Run: headless pygame with SDL's dummy video driver; simulated clock (each Clock.tick advances the game by its frame time, no real sleeping); random seed 0; keys injected as events and as key.get_pressed() state; no mouse input.
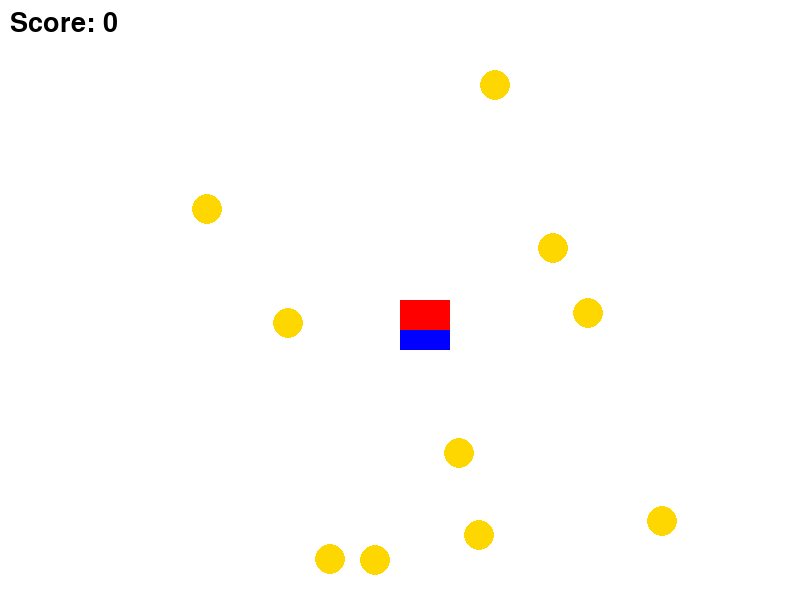
Frame 1 of 4 · flips 1–60 · no input
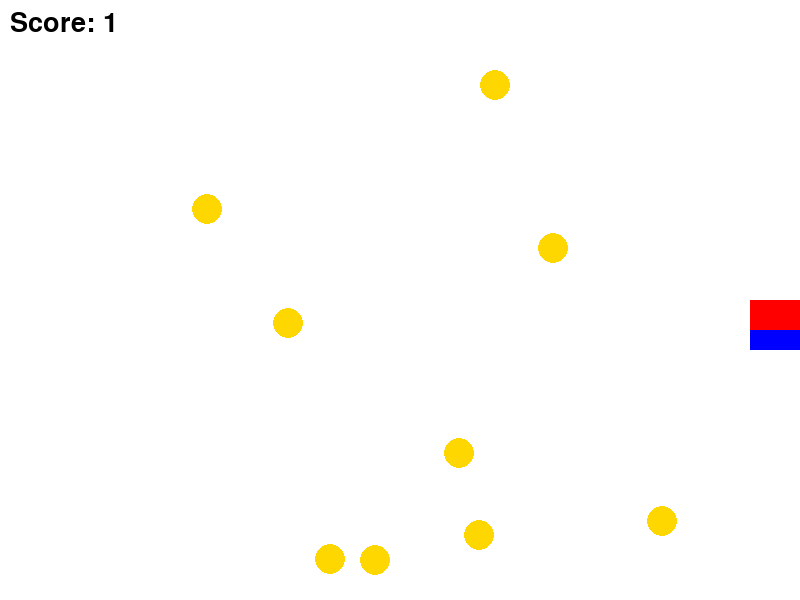
Frame 2 of 4 · flips 61–180 · tapped SPACE, RETURN · held RIGHT (→), D
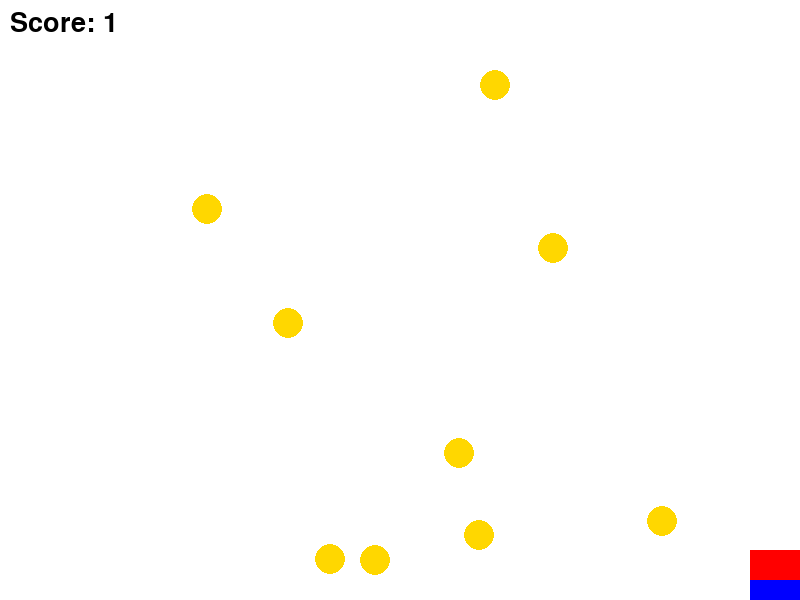
Frame 3 of 4 · flips 181–300 · held DOWN (↓), S
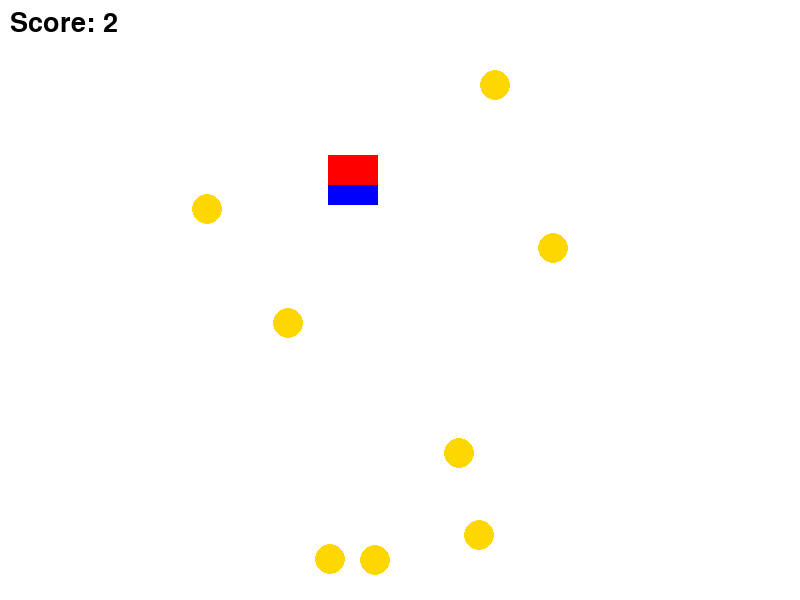
Frame 4 of 4 · flips 301–420 · held LEFT (←), A, UP (↑), W

The pygame program that drew these frames:

import pygame
import random

pygame.init()

WIDTH, HEIGHT = 800, 600
screen = pygame.display.set_mode((WIDTH, HEIGHT))
pygame.display.set_caption("Collect Coins")

WHITE = (255, 255, 255)
RED = (255, 0, 0)
BLUE = (0, 0, 255)
GOLD = (255, 215, 0)

player_size = 50
player_x = WIDTH // 2
player_y = HEIGHT // 2

velocity_x = 0
velocity_y = 0
acceleration = 0.5
friction = 0.1
max_speed = 7

coin_size = 15
coins = []
for i in range(10):
    x = random.randint(50, WIDTH - 50)
    y = random.randint(50, HEIGHT - 50)
    coins.append(pygame.Rect(x, y, coin_size*2, coin_size*2))

score = 0
target_score = 5

font = pygame.font.SysFont(None, 40)

running = True
freeze_time = 0

while running:
    pygame.time.delay(20)

    for event in pygame.event.get():
        if event.type == pygame.QUIT:
            running = False

    keys = pygame.key.get_pressed()

    if freeze_time == 0:
        if keys[pygame.K_LEFT]:
            velocity_x -= acceleration
        if keys[pygame.K_RIGHT]:
            velocity_x += acceleration
        if keys[pygame.K_UP]:
            velocity_y -= acceleration
        if keys[pygame.K_DOWN]:
            velocity_y += acceleration

    velocity_x *= (1 - friction)
    velocity_y *= (1 - friction)

    velocity_x = max(-max_speed, min(max_speed, velocity_x))
    velocity_y = max(-max_speed, min(max_speed, velocity_y))

    player_x += velocity_x
    player_y += velocity_y

    player_x = max(0, min(WIDTH - player_size, player_x))
    player_y = max(0, min(HEIGHT - player_size, player_y))

    player = pygame.Rect(player_x, player_y, player_size, player_size)

    for coin in coins[:]:
        if player.colliderect(coin):
            coins.remove(coin)
            score += 1
            velocity_x = 0
            velocity_y = 0
            freeze_time = 10  

    if freeze_time > 0:
        freeze_time -= 1

    if score >= target_score:
        running = False

    screen.fill(WHITE)

    pygame.draw.rect(screen, RED, player)
    pygame.draw.rect(screen, BLUE, (player_x, player_y + 30, player_size, 20))

    for coin in coins:
        pygame.draw.circle(screen, GOLD, coin.center, coin_size)

    score_text = font.render(f"Score: {score}", True, (0, 0, 0))
    screen.blit(score_text, (10, 10))

    pygame.display.update()

screen.fill(WHITE)
win_text = font.render("You Win!", True, (0, 0, 0))
screen.blit(win_text, (WIDTH//2 - 80, HEIGHT//2))
pygame.display.update()

pygame.time.delay(3000)
pygame.quit()
